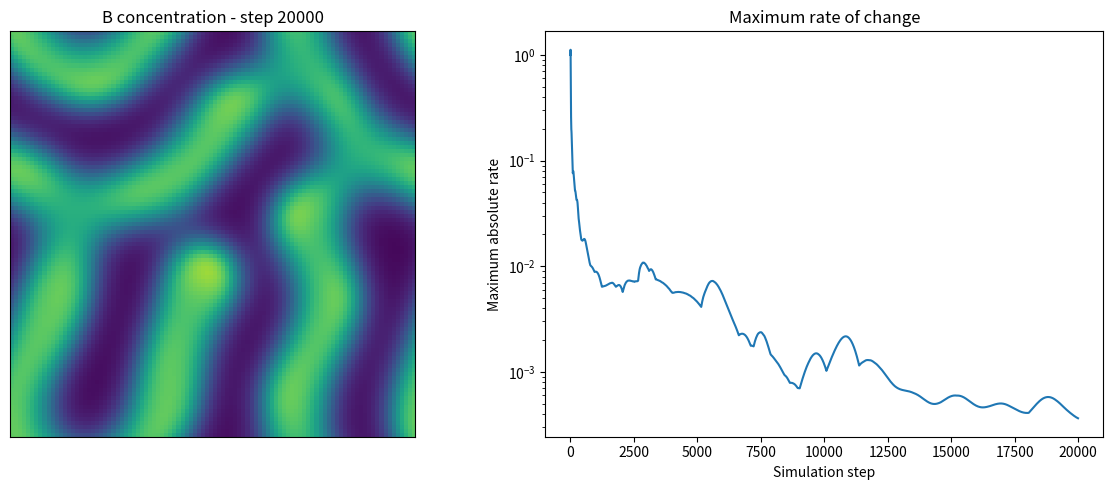

This chart was generated by the following Python code:
import numpy as np
import matplotlib.pyplot as plt



size = 100
rng = np.random.default_rng(3)

A = np.ones((size, size))
B = np.zeros((size, size))


for _ in range(12):
    i, j = rng.integers(5, size - 10, size = 2)
    B[i:i + 5,j:j + 5] = 1

B += 0.001 * rng.random(B.shape)

def laplcation(grid):
    return(
        np.roll(grid, 1, axis = 0)
        + np.roll(grid, -1, axis=0)
        + np.roll(grid, 1, axis=1)
        + np.roll(grid, -1, axis=1)
        - 4 * grid
    )

D_A = 1.0
D_B = 0.5
dt = 0.1

F = 0.0290
k = 0.0570

steps = 20000

max_rates = []


for step in range(1, steps + 1):
    diff_A = laplcation(A)
    diff_B = laplcation(B)
 
    change_A = (
        D_A * diff_A
        - A * B**2
        + F * (1 - A)
    )
 
    change_B = (
        D_B * diff_B
        + A * B**2
        - (F + k) * B
    )
 
    max_rate = max(
        np.max(np.abs(change_A)),
        np.max(np.abs(change_B))
    )
 
    A_new = A + dt * change_A
    B_new = B + dt * change_B
 
    if not (
        np.isfinite(A_new).all()
        and np.isfinite(B_new).all()
    ):
        raise ValueError(
            f"Simulation became unstable at step {step}. Try a smaller dt."
        )
 
    A = A_new
    B = B_new
 
    max_rates.append(max_rate)


print("Finished", steps, "steps")
print("Largest B value:", B.max())
print("Final maximum rate of change:", max_rates[-1])

fig, axes = plt.subplots(1, 2, figsize=(12, 5))
 
axes[0].imshow(
    B,
    cmap="viridis",
    vmin=0,
    vmax=0.4
)
axes[0].set_title(f"B concentration - step {steps}")
axes[0].set_xticks([])
axes[0].set_yticks([])
 
axes[1].plot(range(1, steps + 1), max_rates)
axes[1].set_title("Maximum rate of change")
axes[1].set_xlabel("Simulation step")
axes[1].set_ylabel("Maximum absolute rate")
axes[1].set_yscale("log")
 
plt.tight_layout()

fig.savefig("diffusion_final.png", dpi=100)
print("Saved diffusion_final.png in the folder you ran this from")
plt.show()
